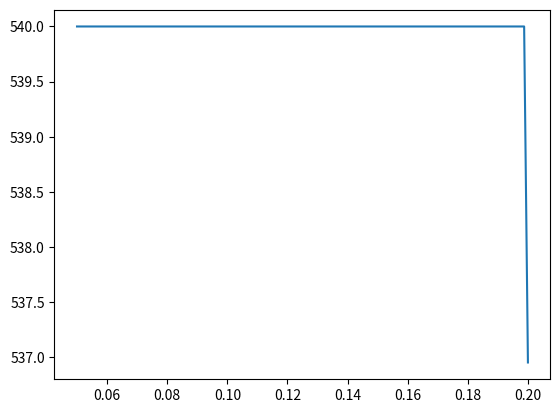

This chart was generated by the following Python code: (Note: this script raises an exception after producing the figure.)
import numpy as np
from scipy.integrate import solve_ivp
import matplotlib.pyplot as plt

# --------------------------------------------------
# Physical constants
# --------------------------------------------------
sigma = 5.670374419e-8     # Stefan–Boltzmann constant [W/m^2-K^4]
epsilon = 0.9             # emissivity (vacuum radiation)

rho = 2700.0              # density [kg/m^3]
cp  = 900.0               # specific heat [J/kg-K]

k0 = 1.6372
alpha = 1.38505e-4

# --------------------------------------------------
# Geometry and conditions
# --------------------------------------------------
R0 = 0.05      # inner radius [m]
R  = 0.20      # outer radius [m]
delta = 0.005  # thickness [m]

U = 300.0      # surrounding temperature [K]

# --------------------------------------------------
# Spatial grid
# --------------------------------------------------
N = 120
r = np.linspace(R0, R, N)
dr = r[1] - r[0]

# --------------------------------------------------
# Thermal conductivity
# --------------------------------------------------
def k(T):
    return k0 * (1 + alpha * T)

# --------------------------------------------------
# Base temperature (startup condition)
# --------------------------------------------------
def T_base(t):
    t_min = t / 60.0   # convert seconds to minutes
    if t_min <= 15.0:
        return 540.0 - 6.0 * t_min
    else:
        return 450.0

# --------------------------------------------------
# PDE → ODE system
# --------------------------------------------------
def dTdt(t, T):
    dT = np.zeros_like(T)

    for i in range(1, N - 1):
        k_plus = k(T[i + 1])
        k_minus = k(T[i - 1])

        conduction = (
            r[i + 1] * k_plus * (T[i + 1] - T[i])
            - r[i - 1] * k_minus * (T[i] - T[i - 1])
        ) / (r[i] * dr**2)

        radiation = (2 / delta) * epsilon * sigma * (T[i]**4 - U**4)

        dT[i] = (conduction - radiation) / (rho * cp)

    # ----------------------------
    # Inner boundary (Dirichlet)
    # ----------------------------
    T[0] = T_base(t)
    dT[0] = 0.0

    # ----------------------------
    # Outer boundary (radiative)
    # -k dT/dr = σ(T⁴ - U⁴)
    # ----------------------------
    dTdr_R = -(sigma / k(T[-1])) * (T[-1]**4 - U**4)
    T[-1] = T[-2] + dr * dTdr_R
    dT[-1] = 0.0

    return dT

# --------------------------------------------------
# Initial condition
# --------------------------------------------------
T0 = np.ones(N) * 540.0

# --------------------------------------------------
# Time integration
# --------------------------------------------------
t_span = (0, 3600)  # 1 hour [s]
t_eval = np.linspace(0, 3600, 200)

solution = solve_ivp(dTdt, t_span, T0, t_eval=t_eval, method='BDF')

# --------------------------------------------------
# Plot temperature distribution at selected times
# --------------------------------------------------
plt.figure()
for idx in [0, 50, 100, 199]:
    plt.plot(r, solution.y[:, idx], label=f"t = {solution.t[idx]/60:.1f} min")

plt.xlabel("Radius r (m)")
plt.ylabel("Temperature T (K)")
plt.title("Transient Temperature Distribution Along Fin Radius")
plt.legend()
plt.grid(True)
plt.show()
